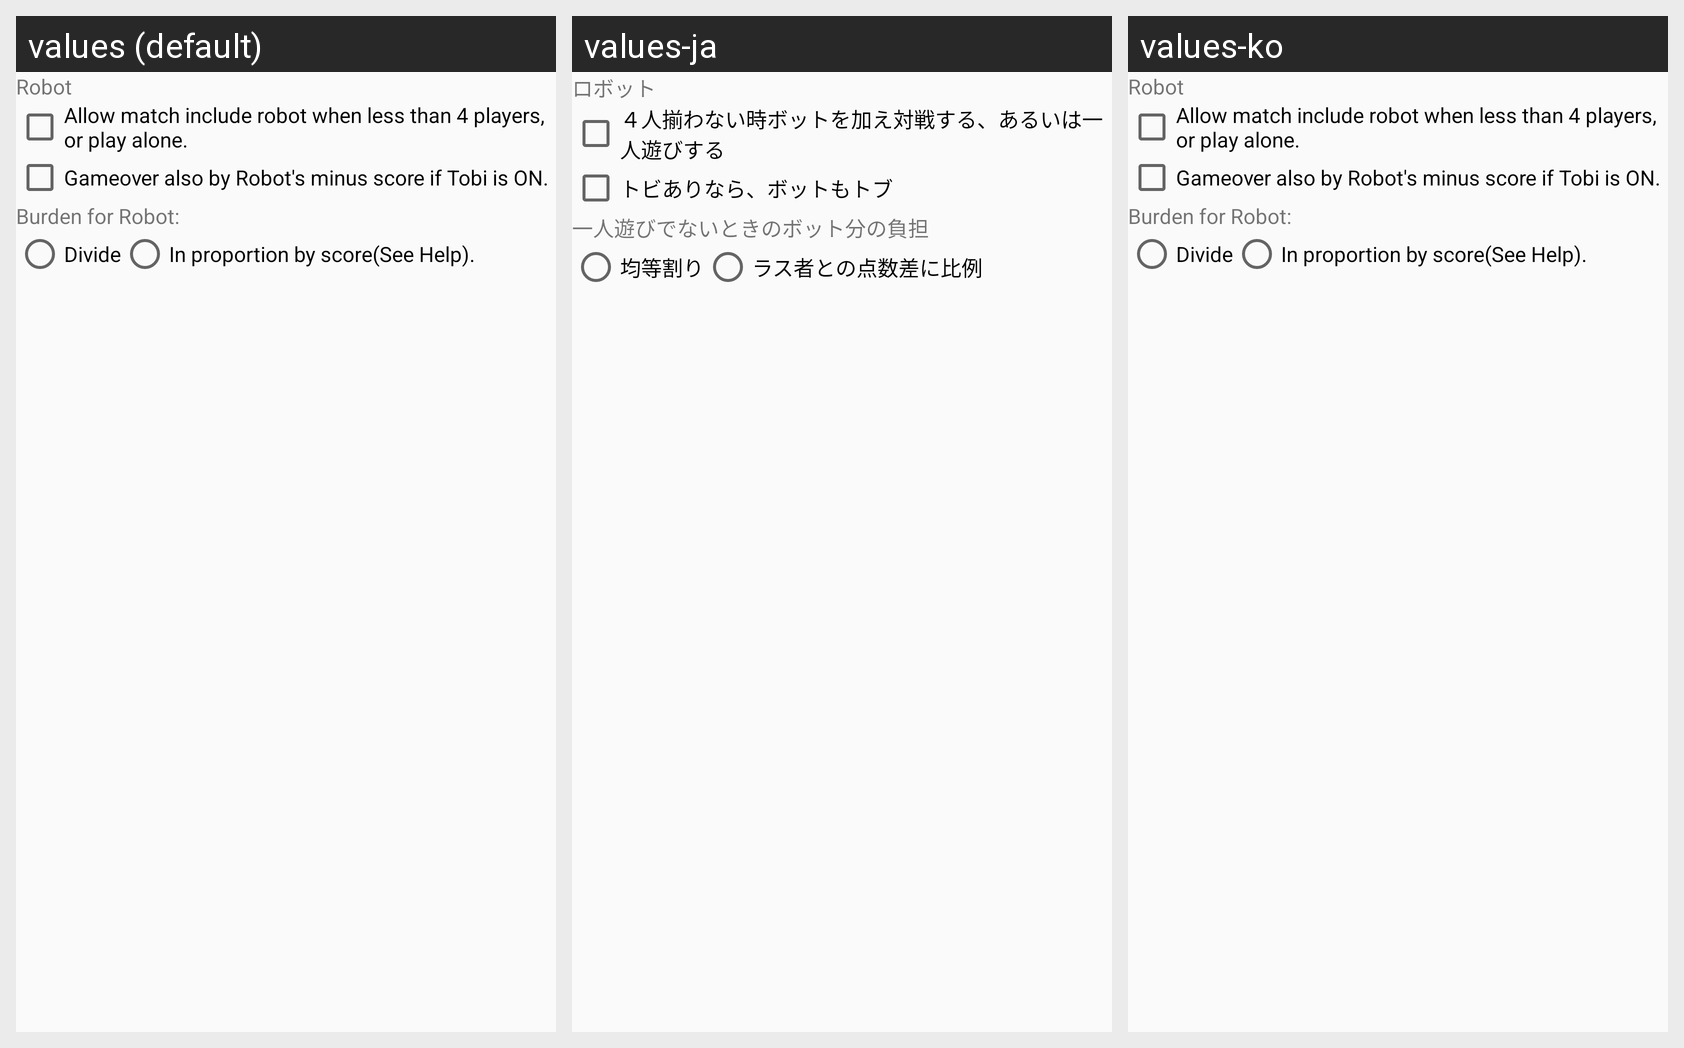

Here is an Android app screen in its default locale and in the app's own translations. Write out the translated-string differences for the strings that appear on this screen.
Android screen res/layout/setting_rule_opt_robot_theme.xml rendered under 3 locales, left to right: values (default), values-ja, values-ko. Device: Nexus 5 (rendered at 1080×1920; each locale shown at half size, 540×960, under a caption strip naming it); theme AppTheme.NoActionBar.
Strings drawn on this screen, with the default value and each locale's value (text and hints the layout hard-codes, and strings that could not be matched under every locale, appear in the picture but are not listed):

Label_Robot
  values: Robot
  values-ja: ロボット
  values-ko: Robot  [not translated; the default value is used]

Label_AllowRobot
  values: Allow match include robot when less than 4 players, or play alone.
  values-ja: ４人揃わない時ボットを加え対戦する、あるいは一人遊びする
  values-ko: Allow match include robot when less than 4 players, or play alone.  [not translated; the default value is used]

Label_MinusRobot
  values: Gameover also by Robot's minus score if Tobi is ON.
  values-ja: トビありなら、ボットもトブ
  values-ko: Gameover also by Robot's minus score if Tobi is ON.  [not translated; the default value is used]

Label_RobotPay
  values: Burden for Robot:
  values-ja: 一人遊びでないときのボット分の負担
  values-ko: Burden for Robot:  [not translated; the default value is used]

Label_RobotPaySprit
  values: Divide
  values-ja: 均等割り
  values-ko: Divide  [not translated; the default value is used]

Label_RobotPayDependingScore
  values: In proportion by score(See Help).
  values-ja: ラス者との点数差に比例
  values-ko: In proportion by score(See Help).  [not translated; the default value is used]
